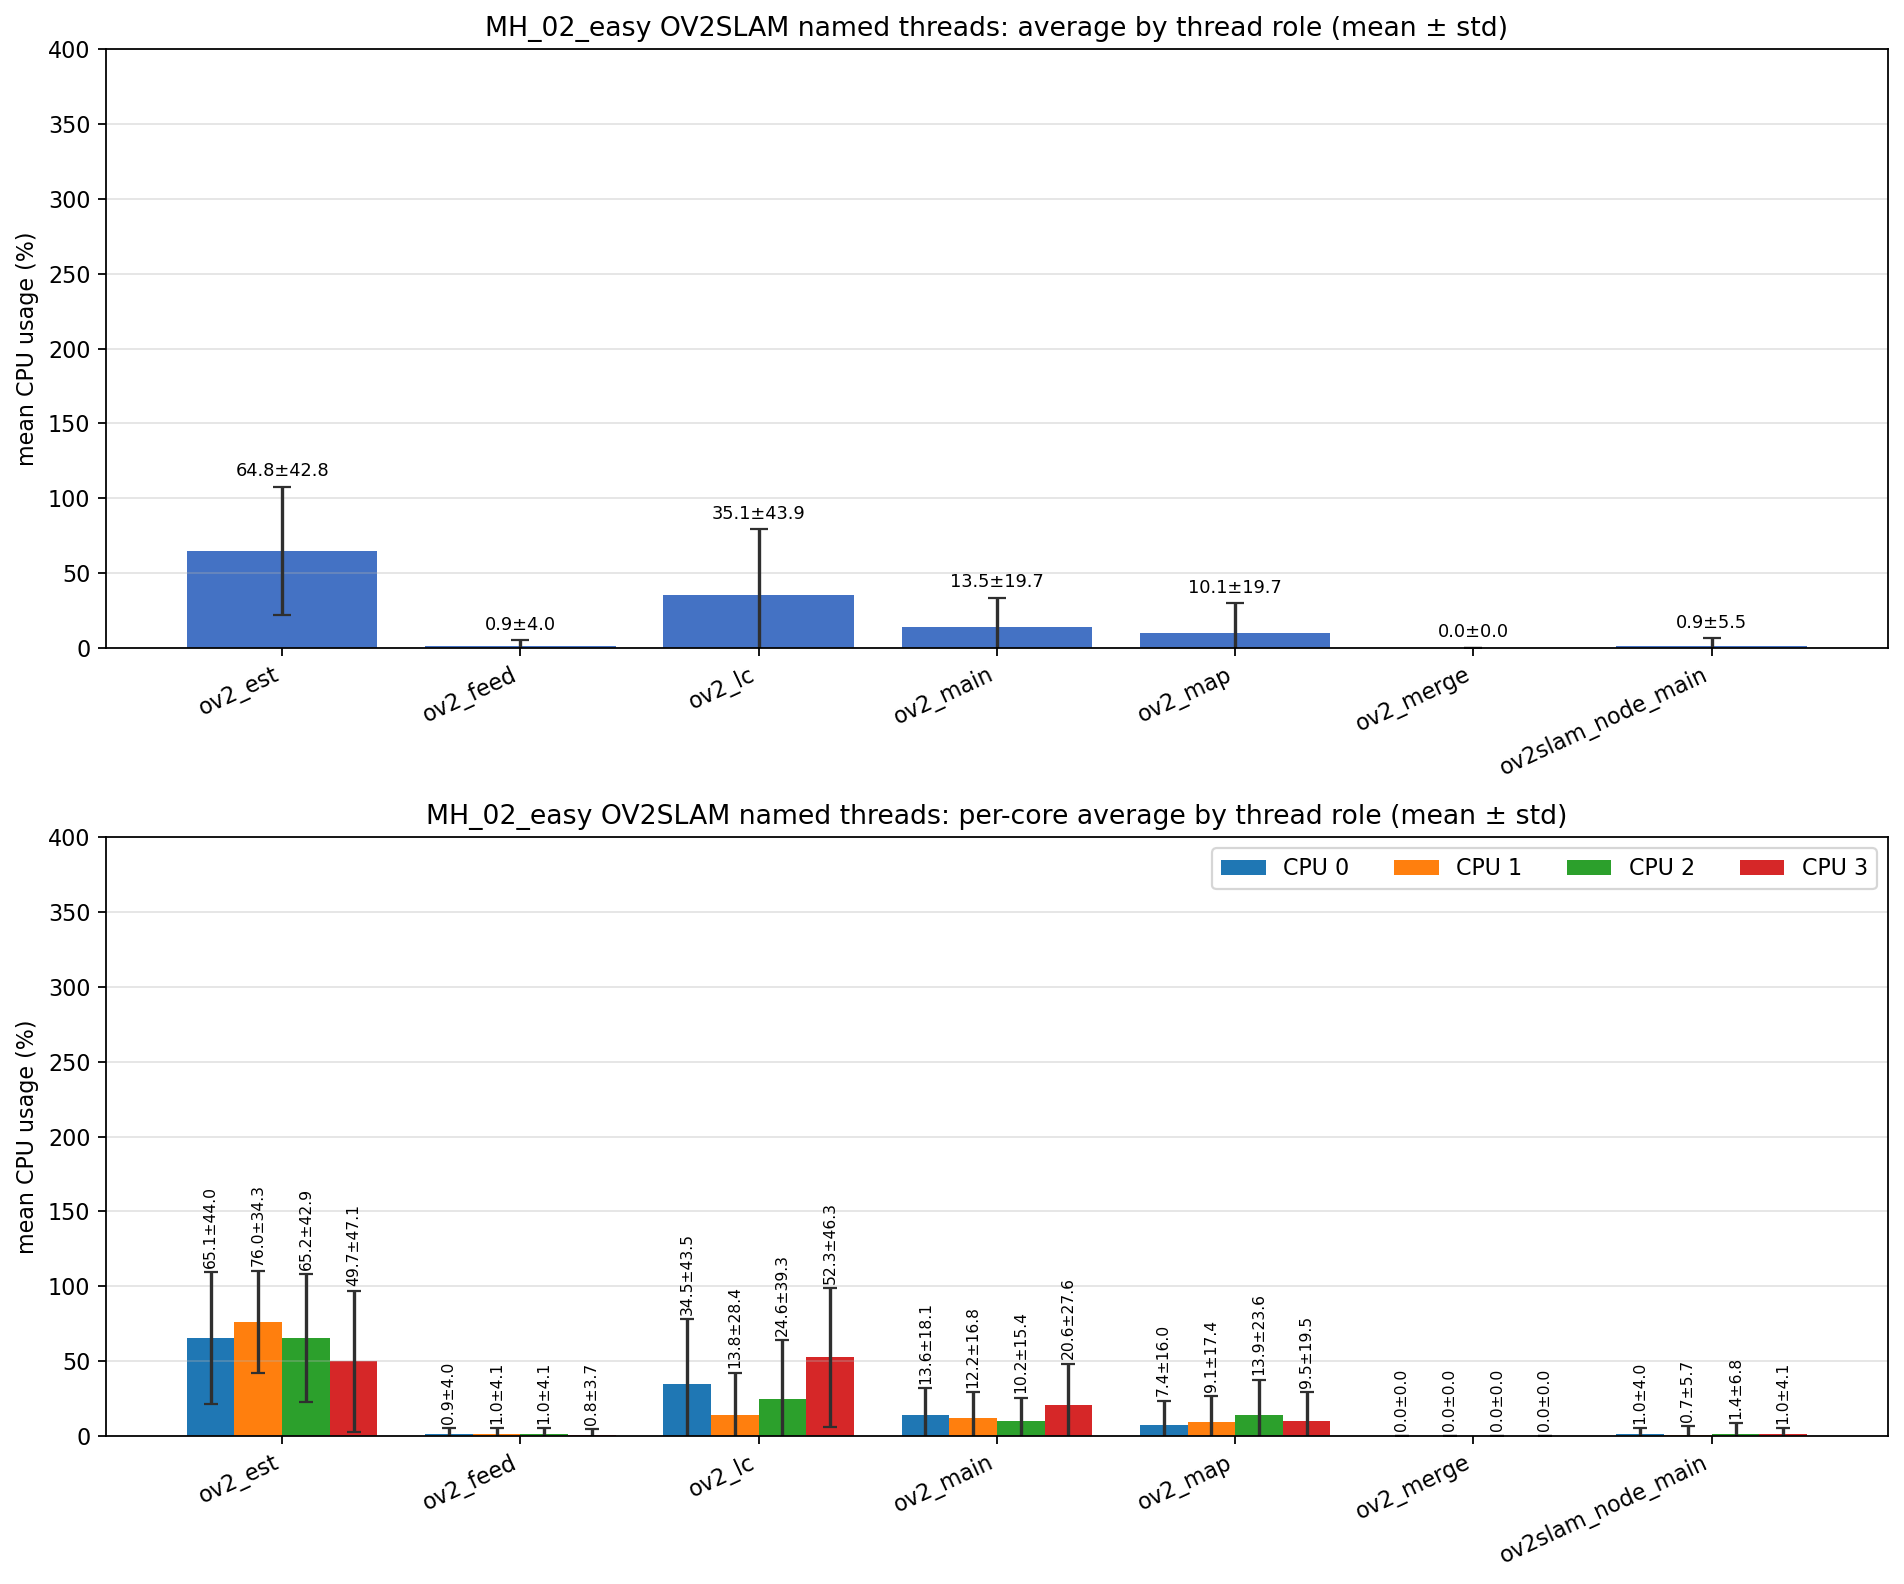

Data behind this chart, as committed beside it:
role, unique_tid_count, sample_count, mean_cpu_all, std_cpu_all, mean_cpu_core_0, mean_cpu_core_1, mean_cpu_core_2, mean_cpu_core_3, std_cpu_core_0, std_cpu_core_1, std_cpu_core_2, std_cpu_core_3
ov2_est, 1, 3170, 64.77, 42.79, 65.14, 76.04, 65.2, 49.72, 44.05, 34.3, 42.86, 47.06
ov2_feed, 1, 3170, 0.912, 3.960, 0.945, 0.988, 0.982, 0.789, 4.010, 4.099, 4.095, 3.728
ov2_lc, 1, 3327, 35.12, 43.94, 34.5, 13.78, 24.55, 52.32, 43.53, 28.36, 39.3, 46.31
ov2_main, 8, 14418, 13.54, 19.71, 13.55, 12.17, 10.16, 20.63, 18.08, 16.85, 15.36, 27.62
ov2_map, 1, 3327, 10.11, 19.66, 7.357, 9.108, 13.92, 9.528, 15.98, 17.42, 23.56, 19.53
ov2_merge, 128, 580, 0.000, 0.000, 0.000, 0.000, 0.000, 0.000, 0.000, 0.000, 0.000, 0.000
ov2slam_node_main, 1, 4104, 0.883, 5.457, 0.975, 0.659, 1.445, 0.990, 4.036, 5.740, 6.753, 4.125
